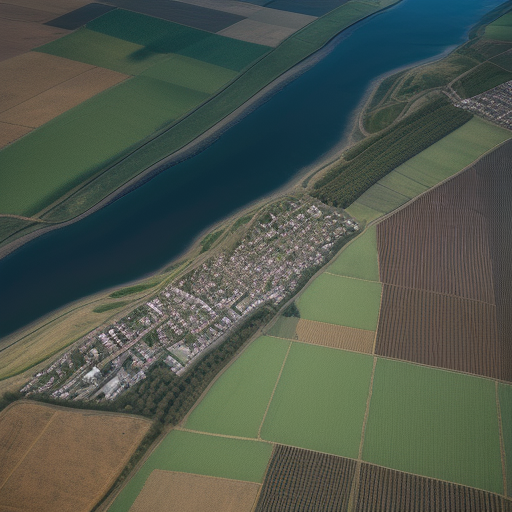
Generation parameters embedded in this image by AUTOMATIC1111 Stable Diffusion web UI or a fork of it (Forge, ...) (PNG 'parameters' text chunk):
Top-down drone satellite view, rural landscape, like google map satellite images, urban landscape, realistic, cinematic lighting, day, vertical top down perspective, immersive,
Negative prompt: circle
Steps: 20, Sampler: Euler a, CFG scale: 7, Seed: 1899604736, Size: 512x512, Model hash: d7fc69397d, Model: realisticVisionV50_v50VAE, Version: v1.5.1